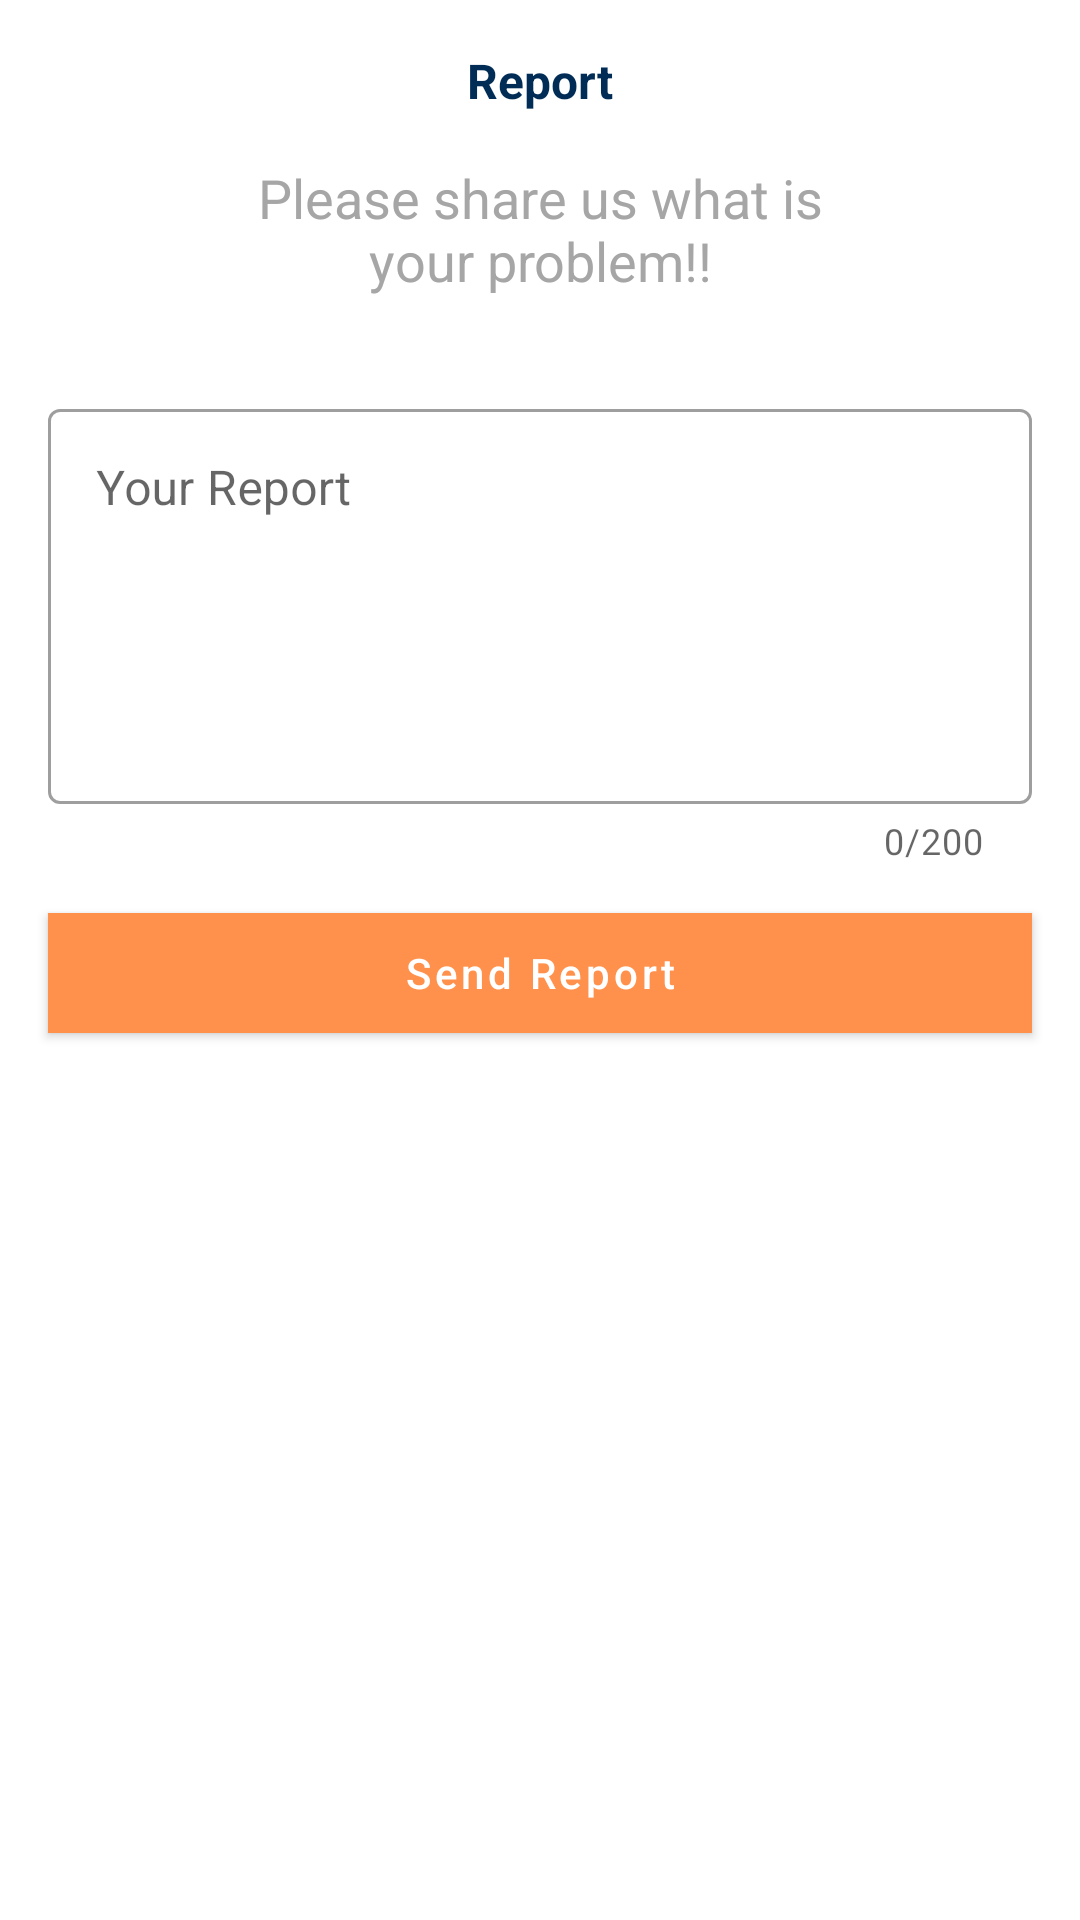

Here is an Android app screen rendered from its layout file. Give the layout XML and the strings, colors and styles it references.
<!-- AndroidManifest.xml: application theme Theme.Shoplex -->
<!-- res/layout/dialog_add_report.xml -->
<?xml version="1.0" encoding="utf-8"?>
<ScrollView xmlns:android="http://schemas.android.com/apk/res/android"
    xmlns:app="http://schemas.android.com/apk/res-auto"
    xmlns:tools="http://schemas.android.com/tools"
    android:layout_width="match_parent"
    android:layout_height="match_parent"
    >
<androidx.constraintlayout.widget.ConstraintLayout
    android:layout_width="match_parent"
    android:layout_height="wrap_content">
    <TextView
        android:id="@+id/textView2"
        android:layout_width="wrap_content"
        android:layout_height="wrap_content"
        android:layout_marginTop="16dp"
        android:text="@string/Report"
        style="@style/TitleColor"
        android:textStyle="bold"
        android:textSize="16sp"
        app:layout_constraintEnd_toEndOf="parent"
        app:layout_constraintHorizontal_bias="0.5"
        app:layout_constraintStart_toStartOf="parent"
        app:layout_constraintTop_toTopOf="parent" />


    <TextView
        android:id="@+id/textView3"
        android:layout_width="0dp"
        android:layout_height="wrap_content"
        android:layout_marginStart="64dp"
        android:layout_marginEnd="64dp"
        android:padding="@dimen/padding_16"
        android:text="@string/proplem"
        android:textAlignment="center"
        style="@style/WhiteColorText"
        android:textSize="18sp"
        app:layout_constraintEnd_toEndOf="parent"
        app:layout_constraintHorizontal_bias="0.498"
        app:layout_constraintStart_toStartOf="parent"
        app:layout_constraintTop_toBottomOf="@+id/textView2" />

    <com.google.android.material.textfield.TextInputLayout
        android:id="@+id/tiReport"
        style="@style/Widget.MaterialComponents.TextInputLayout.OutlinedBox"
        android:layout_width="0dp"
        android:layout_height="wrap_content"
        android:layout_marginStart="16dp"
        android:layout_marginTop="16dp"
        android:layout_marginEnd="16dp"
        android:gravity="top"
        app:counterEnabled="true"
        app:counterMaxLength="200"
        app:errorEnabled="true"
        app:layout_constraintEnd_toEndOf="parent"
        app:layout_constraintStart_toStartOf="parent"
        app:layout_constraintTop_toBottomOf="@+id/textView3">

        <com.google.android.material.textfield.TextInputEditText
            android:id="@+id/edReport"
            android:layout_width="match_parent"
            android:layout_height="wrap_content"
            android:layout_gravity="top"
            android:ems="10"
            android:gravity="start"
            android:hint="@string/your_report"
            android:inputType="textMultiLine"
            android:maxLength="200"
            android:minLines="5" />

    </com.google.android.material.textfield.TextInputLayout>



    <Button
        android:id="@+id/btnSendReport"
        android:layout_width="0dp"
        android:layout_height="@dimen/height_40"
        android:layout_marginStart="16dp"
        android:layout_marginTop="16dp"
        android:layout_marginEnd="16dp"
        android:text="@string/send_report"
        android:textAllCaps="false"
        android:textColor="@color/white"
        android:textAlignment="center"
        android:background="@color/dark_blue"
        android:backgroundTint="@color/dark_blue"
        android:layout_marginBottom="@dimen/margin_8"
        app:layout_constraintBottom_toBottomOf="parent"
        app:layout_constraintEnd_toEndOf="parent"
        app:layout_constraintStart_toStartOf="parent"
        app:layout_constraintTop_toBottomOf="@+id/tiReport" />
</androidx.constraintlayout.widget.ConstraintLayout>
</ScrollView>
<!-- resources referenced by this layout -->
<resources>
  <color name="dark_blue">#084f93</color>
  <color name="white">#FFFFFFFF</color>
  <dimen name="height_40">40dp</dimen>
  <dimen name="margin_8">8dp</dimen>
  <dimen name="padding_16">16dp</dimen>
  <string name="Report">Report</string>
  <string name="proplem">Please share us what is your problem!!</string>
  <string name="send_report">Send Report</string>
  <string name="your_report">Your Report</string>
  <style name="TitleColor" parent="@android:style/TextAppearance">
          <item name="android:textColor">@color/secondaryShoplex</item>
      </style>
  <style name="WhiteColorText" parent="@android:style/TextAppearance">
          <item name="android:textColor">@color/grayShopex</item>
      </style>
  <style name="Theme.Shoplex" parent="Theme.MaterialComponents.DayNight.NoActionBar">
          
          <item name="colorPrimary">@color/orangeShopex</item>
          <item name="colorPrimaryVariant">@color/orangeDark</item>
          <item name="colorOnPrimary">@color/white</item>
          
          <item name="colorSecondary">@color/orangeButtons</item>
          <item name="colorSecondaryVariant">@color/secondaryShoplex</item>
          <item name="colorOnSecondary">@color/gray</item>
          
          <item name="android:statusBarColor" tools:targetApi="l">?attr/colorPrimaryVariant</item>
          
          <item name="drawerArrowStyle">@style/DrawerArrowStyle</item>
          <item name="titleTextColor">@color/secondaryShoplex</item>
          <item name="bottomSheetStyle">@style/BottomSheetDialogTheme</item>
          <item name="iconTint">@color/secondaryShoplex</item>
      </style>
  <color name="secondaryShoplex">#002C56</color>
  <color name="grayShopex">#a6a6a6</color>
  <color name="orangeShopex">#ff914d</color>
  <color name="orangeDark">#FF8533</color>
  <color name="orangeButtons">#FF9E44</color>
  <color name="gray">#565758</color>
  <style name="DrawerArrowStyle" parent="Widget.AppCompat.DrawerArrowToggle">
          <item name="color">@color/black</item>
      </style>
  <style name="BottomSheetDialogTheme" parent="BaseBottomSheetDialog">
          <item name="android:statusBarColor">@android:color/transparent</item>
          <item name="android:navigationBarColor">@color/white</item>
      </style>
  <color name="black">#FF000000</color>
  <style name="BaseBottomSheetDialog" parent="@style/Theme.Design.Light.BottomSheetDialog">
          <item name="android:windowIsFloating">false</item>
          <item name="bottomSheetStyle">@style/BottomSheet</item>
      </style>
  <style name="BottomSheet" parent="@style/Widget.Design.BottomSheet.Modal">
          <item name="android:background">@drawable/card_shoplex</item>
      </style>
  <!-- drawable card_shoplex (drawable) -->
  <?xml version="1.0" encoding="utf-8"?>
  <shape xmlns:android="http://schemas.android.com/apk/res/android"
      android:shape="rectangle">
      <solid android:color="@color/lightgray"/>
      <corners android:topLeftRadius="20dp"
          android:topRightRadius="20dp"/>
  
  </shape>
  <color name="lightgray">#EEEEEE</color>
</resources>
